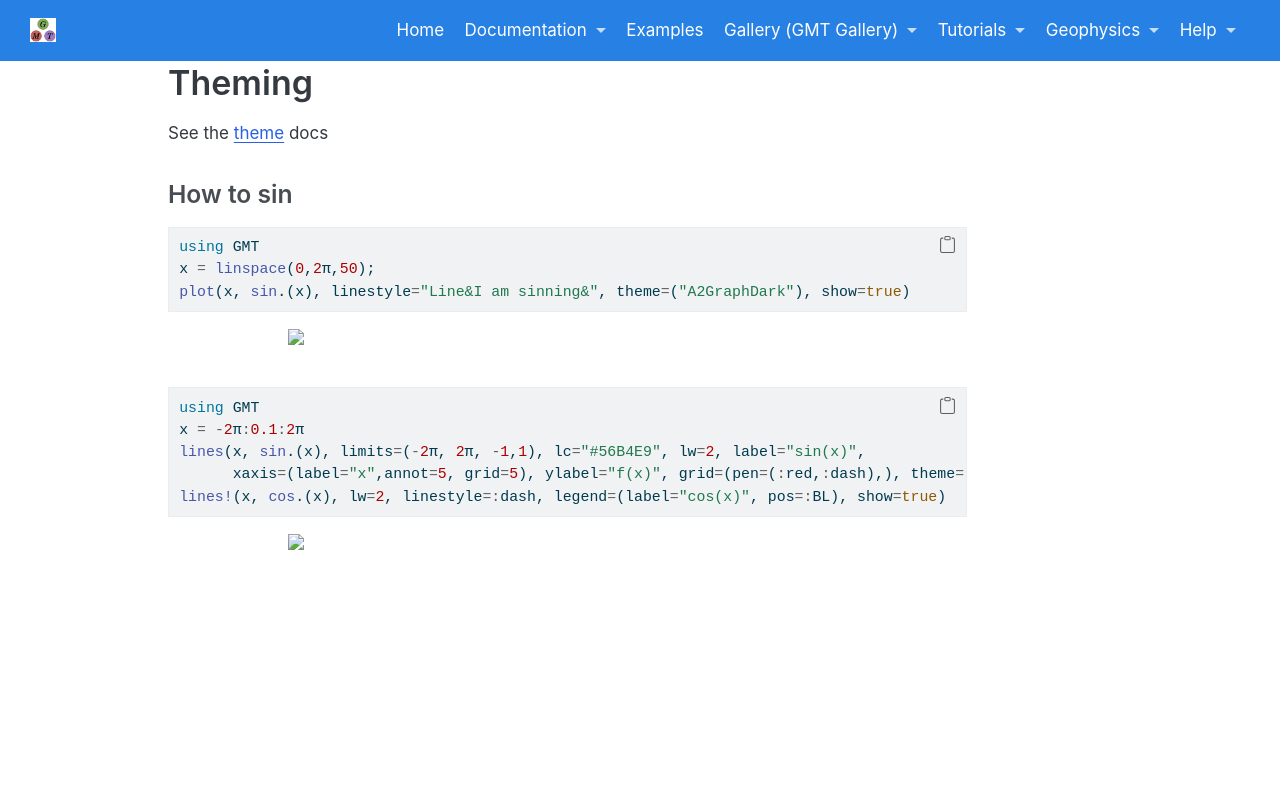

repository: joa-quim/GMTjl_doc · page: examples/themes/01_themes.html · generator: jekyll

# Theming

See the \myreflink{theme} docs

### How to sin

\begin{examplefig}{}
```julia
using GMT
x = linspace(0,2π,50);
plot(x, sin.(x), linestyle="Line&I am sinning&", theme=("A2GraphDark"), show=true)
```
\end{examplefig}

### 

\begin{examplefig}{}
```julia
using GMT
x = -2π:0.1:2π
lines(x, sin.(x), limits=(-2π, 2π, -1,1), lc="#56B4E9", lw=2, label="sin(x)",
      xaxis=(label="x",annot=5, grid=5), ylabel="f(x)", grid=(pen=(:red,:dash),), theme=("A2"))
lines!(x, cos.(x), lw=2, linestyle=:dash, legend=(label="cos(x)", pos=:BL), show=true)
```
\end{examplefig}
